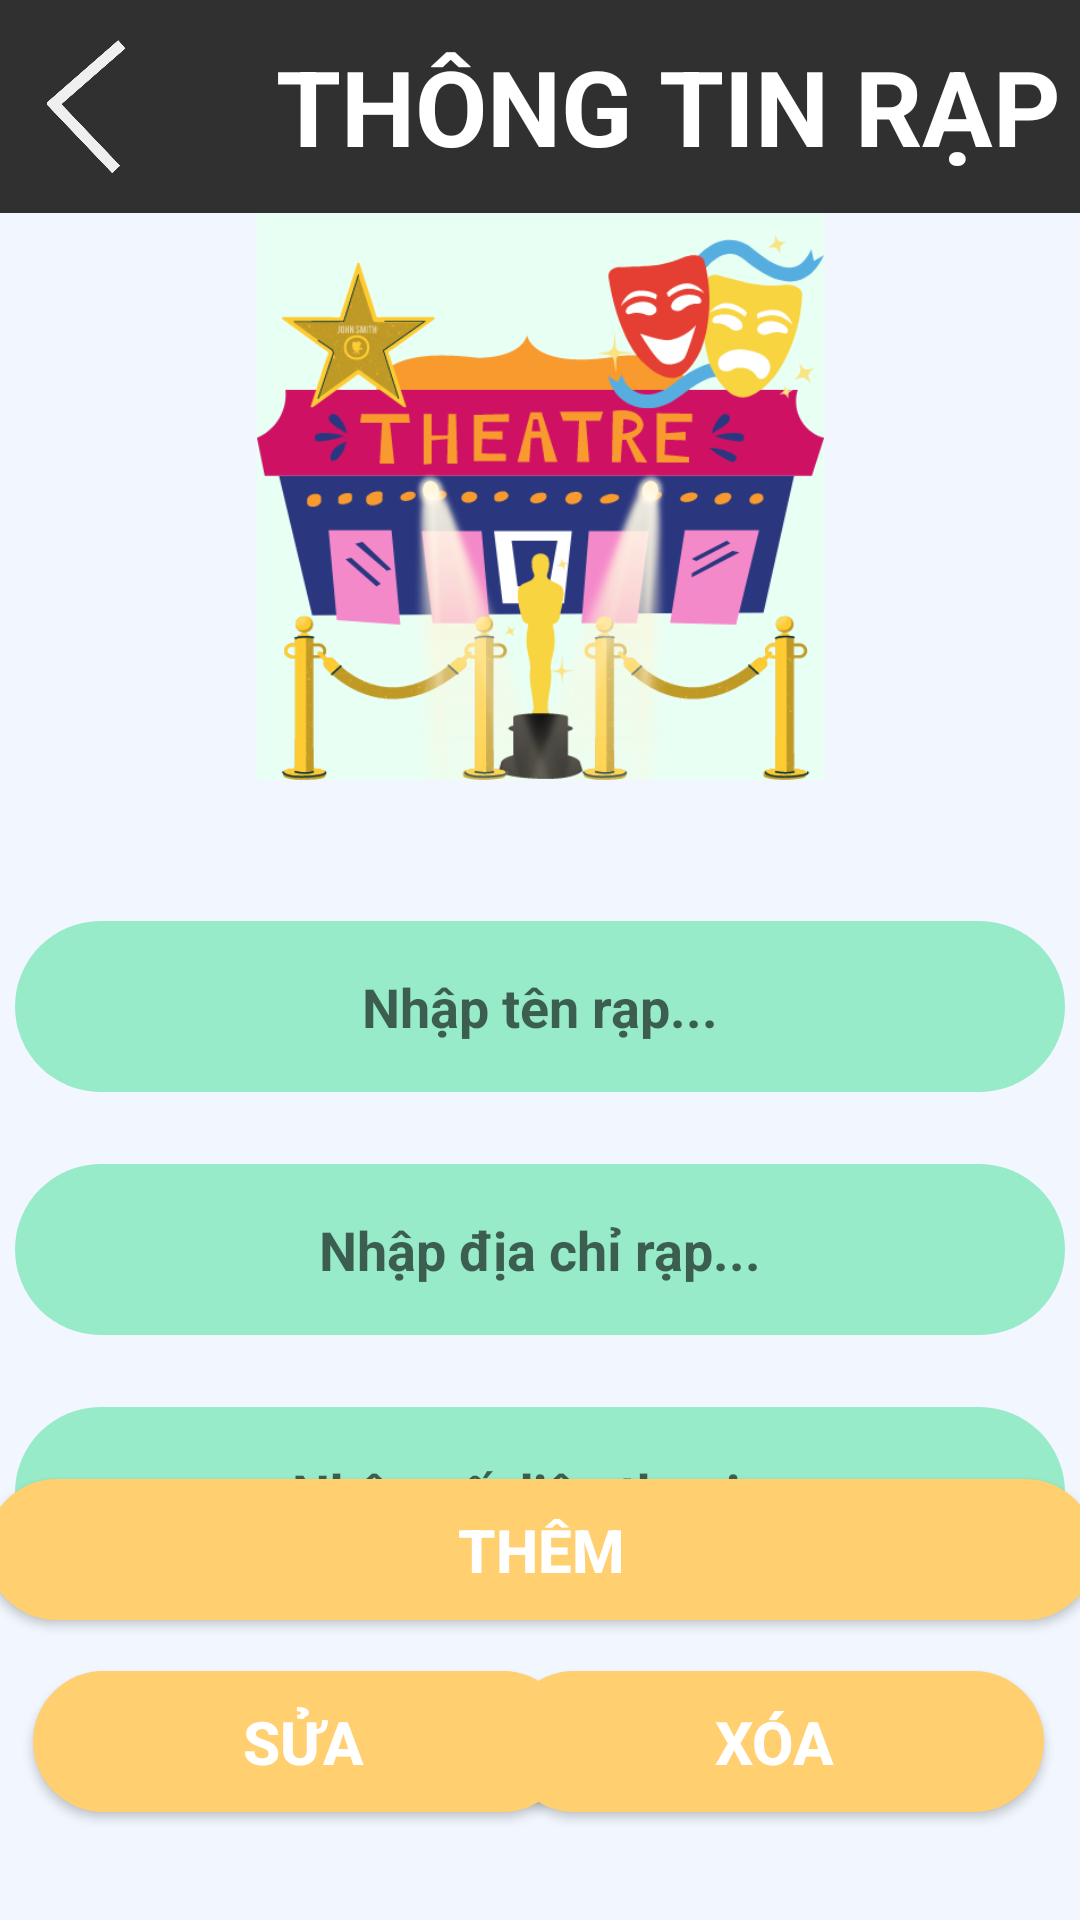

Produce the Android XML layout that renders to this screen, including the resource entries it uses.
<!-- AndroidManifest.xml: application theme Theme.OUCINEMA -->
<!-- res/layout/add_update_theater.xml -->
<?xml version="1.0" encoding="utf-8"?>
<android.support.constraint.ConstraintLayout xmlns:android="http://schemas.android.com/apk/res/android"
    xmlns:app="http://schemas.android.com/apk/res-auto"
    xmlns:tools="http://schemas.android.com/tools"
    android:layout_width="match_parent"
    android:layout_height="match_parent"
    android:background="#F2F7FF">
    <LinearLayout
        android:id="@+id/linearLayout4"
        android:layout_width="413dp"
        android:layout_height="71dp"
        android:background="#303030"
        android:gravity="center"
        android:orientation="horizontal"
        app:layout_constraintEnd_toEndOf="parent"
        app:layout_constraintStart_toStartOf="parent"
        app:layout_constraintTop_toTopOf="parent">

    <ImageView
        android:id="@+id/turn_back_managefilm"
        android:layout_width="55dp"
        android:layout_height="46dp"
        android:layout_marginEnd="30dp"
        app:srcCompat="@drawable/turnback"
        tools:layout_editor_absoluteX="83dp"
        tools:layout_editor_absoluteY="278dp" />

    <TextView
        android:id="@+id/textView2"
        android:layout_width="wrap_content"
        android:layout_height="wrap_content"
        android:text="THÔNG TIN RẠP"
        android:textColor="#FFFFFF"
        android:textSize="35dp"
        android:textStyle="bold"
        tools:layout_editor_absoluteX="138dp"
        tools:layout_editor_absoluteY="157dp" />
    </LinearLayout>

    <Button
        android:id="@+id/btn_themrap"
        android:layout_width="370dp"
        android:layout_height="47dp"
        android:layout_marginBottom="100dp"
        android:background="@drawable/cssbuttonpagethemsuaquanli"
        android:text="Thêm"
        android:textColor="@color/white"
        android:textSize="20dp"
        android:textStyle="bold"
        app:layout_constraintBottom_toBottomOf="parent"
        app:layout_constraintEnd_toEndOf="parent"
        app:layout_constraintStart_toStartOf="parent" />

    <Button
        android:id="@+id/btn_suarap"
        android:layout_width="180dp"
        android:layout_height="47dp"
        android:layout_marginBottom="36dp"
        android:background="@drawable/cssbuttonpagethemsuaquanli"
        android:text="Sửa"
        android:textColor="@color/white"
        android:textSize="20dp"
        android:textStyle="bold"
        app:layout_constraintBottom_toBottomOf="parent"
        app:layout_constraintEnd_toEndOf="parent"
        app:layout_constraintHorizontal_bias="0.061"
        app:layout_constraintStart_toStartOf="parent"/>

    <Button
        android:id="@+id/btn_xoarap"
        android:layout_width="180dp"
        android:layout_height="47dp"
        android:layout_marginBottom="36dp"
        android:background="@drawable/cssbuttonpagethemsuaquanli"
        android:text="xóa"
        android:textColor="@color/white"
        android:textSize="20dp"
        android:textStyle="bold"
        app:layout_constraintBottom_toBottomOf="parent"
        app:layout_constraintEnd_toEndOf="parent"
        app:layout_constraintHorizontal_bias="0.933"
        app:layout_constraintStart_toStartOf="parent" />

    <EditText
        android:id="@+id/Thongtinraptenrap"
        android:layout_width="350dp"
        android:layout_height="57dp"
        android:layout_marginTop="236dp"
        android:background="@drawable/cssthongtinaddupdatemanage"
        android:ems="10"
        android:gravity="center"
        android:hint="Nhập tên rạp..."
        android:inputType="textPersonName"
        android:textStyle="bold"
        app:layout_constraintEnd_toEndOf="parent"
        app:layout_constraintHorizontal_bias="0.496"
        app:layout_constraintStart_toStartOf="parent"
        app:layout_constraintTop_toBottomOf="@+id/linearLayout4" />

    <EditText
        android:id="@+id/thongtinrapdiachi"
        android:layout_width="350dp"
        android:layout_height="57dp"
        android:layout_marginTop="24dp"
        android:background="@drawable/cssthongtinaddupdatemanage"
        android:ems="10"
        android:gravity="center"
        android:hint="Nhập địa chỉ rạp..."
        android:inputType="textPersonName"
        android:textStyle="bold"
        app:layout_constraintEnd_toEndOf="parent"
        app:layout_constraintStart_toStartOf="parent"
        app:layout_constraintTop_toBottomOf="@+id/Thongtinraptenrap" />

    <EditText
        android:id="@+id/thongtinrapsdt"
        android:layout_width="350dp"
        android:layout_height="57dp"
        android:layout_marginTop="24dp"
        android:background="@drawable/cssthongtinaddupdatemanage"
        android:ems="10"
        android:gravity="center"
        android:hint="Nhập số diện thoại..."
        android:inputType="phone"
        android:textStyle="bold"
        app:layout_constraintEnd_toEndOf="parent"
        app:layout_constraintStart_toStartOf="parent"
        app:layout_constraintTop_toBottomOf="@+id/thongtinrapdiachi" />

    <ImageView
        android:id="@+id/imageView17"
        android:layout_width="299dp"
        android:layout_height="189dp"
        app:layout_constraintEnd_toEndOf="parent"
        app:layout_constraintStart_toStartOf="parent"
        app:layout_constraintTop_toBottomOf="@+id/linearLayout4"
        app:srcCompat="@drawable/imagetheater" />

</android.support.constraint.ConstraintLayout>
<!-- resources referenced by this layout -->
<resources>
  <!-- drawable cssbuttonpagethemsuaquanli (drawable) -->
  <?xml version="1.0" encoding="utf-8"?>
  <shape xmlns:android="http://schemas.android.com/apk/res/android">
      <solid android:color="#FFCF70" />
      <corners android:radius="50dp" />
  
  </shape>
  <!-- drawable cssthongtinaddupdatemanage (drawable) -->
  <?xml version="1.0" encoding="utf-8"?>
  <shape xmlns:android="http://schemas.android.com/apk/res/android">
      <solid android:color="#97EBC8" />
      <corners android:radius="200dp" />
      <stroke android:color="@color/black"/>
  </shape>
  <!-- drawable imagetheater: png bitmap (drawable, 86722 bytes) -->
  <!-- drawable turnback: png bitmap (drawable, 14470 bytes) -->
  <style name="Theme.OUCINEMA" parent="Theme.AppCompat.Light.DarkActionBar">
          
          <item name="colorPrimary">#222222</item>
          <item name="colorPrimaryDark">#000000</item>
          <item name="colorAccent">#EEEEEE</item>
          
      </style>
  <!-- not gathered from this repository: default colours our renderer supplied (Android Studio template values) -->
  <color name="black">#FF000000</color>
  <color name="white">#FFFFFFFF</color>
</resources>
